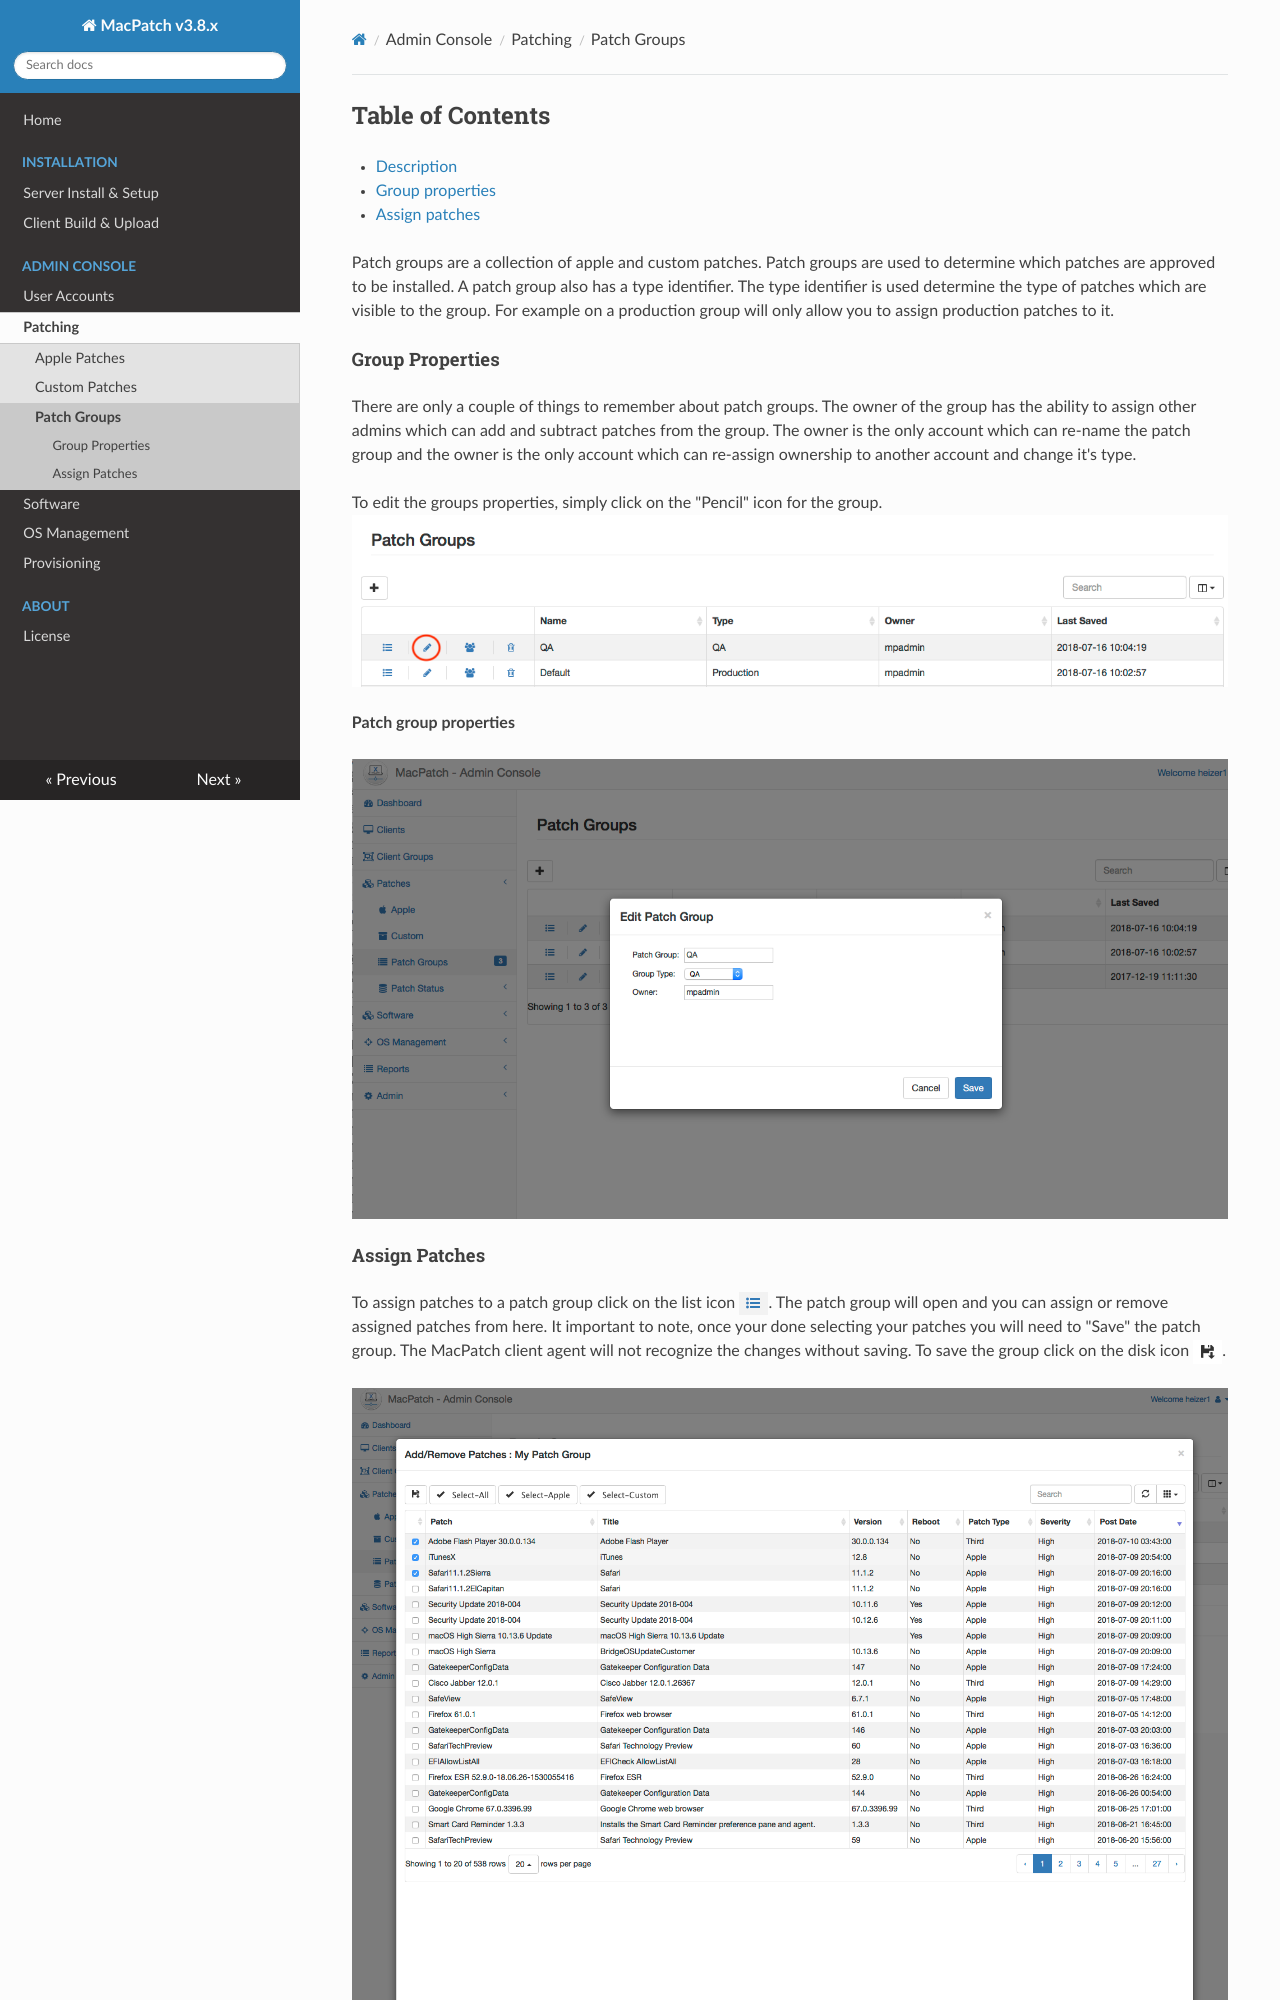

repository: LLNL/MacPatch-Docs · page: patch_groups.html · generator: mkdocs

## Table of Contents
* [Description](#a1)
* [Group properties](#a2)
* [Assign patches](#a3)

<a name='a1'></a>Patch groups are a collection of apple and custom patches. Patch groups are used to determine which patches are approved to be installed. A patch group also has a type identifier. The type identifier is used determine the type of patches which are visible to the group. For example on a  production group will only allow you to assign production patches to it.


#### Group Properties <a name='a2'></a>
There are only a couple of things to remember about patch groups. The owner of the group has the ability to assign other admins which can add and subtract patches from the group. The owner is the only account which can re-name the patch group and the owner is the only account which can re-assign ownership to another account and change it's type.

To edit the groups properties, simply click on the "Pencil" icon for the group.
[![](./images/content/patch_group1.png)](./images/content/patch_group1.png)

**Patch group properties**

[![](./images/content/patch_group2.png)](./images/content/patch_group2.png)
